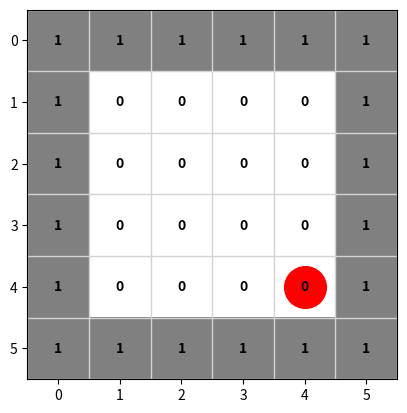

Source code (Python):
import numpy as np
import matplotlib.pyplot as plt
import random
from matplotlib.colors import ListedColormap

# Aluno: Mateus Dassoler Spezia - 19/09/2026


# Posição inicial do robô
linha = 1
coluna = 1


class Ambiente:

    def __init__(self):

        # Matriz 6x6
        # As posições 1 até 4 representam a sala 4x4
        self.matriz = np.zeros((6, 6), dtype=int)

        # Paredes
        self.matriz[0, :] = 1
        self.matriz[5, :] = 1
        self.matriz[:, 0] = 1
        self.matriz[:, 5] = 1

        # Coloca a sujeira
        self.colocar_sujeira()

        # Cria a janela apenas uma vez
        plt.ion()
        self.fig, self.ax = plt.subplots()


    def colocar_sujeira(self):

        # Quantidade aleatória de sujeira
        quantidade = random.randint(1, 16)

        # Posições internas da sala
        posicoes = [
            (x, y)
            for x in range(1, 5)
            for y in range(1, 5)
        ]

        # Escolhe posições sem repetição
        sujeira = random.sample(posicoes, quantidade)

        for x, y in sujeira:
            self.matriz[x, y] = 2


    def imprimir(self):

        print(self.matriz)


    def visualizar(self):

        # 0 = branco (limpo)
        # 1 = cinza (parede)
        # 2 = preto (sujeira)

        cores = [
            "white",
            "gray",
            "black"
        ]

        cmap = ListedColormap(cores)

        # Limpa o gráfico anterior
        self.ax.clear()

        self.ax.imshow(
            self.matriz,
            cmap=cmap,
            vmin=0,
            vmax=2
        )

        # Coloca as linhas no perímetro das células
        self.ax.set_xticks(
            np.arange(-0.5, 6, 1),
            minor=True
        )

        self.ax.set_yticks(
            np.arange(-0.5, 6, 1),
            minor=True
        )

        self.ax.grid(
            which="minor",
            color="lightgray",
            linestyle="-",
            linewidth=1
        )

        # Remove os ticks menores
        self.ax.tick_params(
            which="minor",
            bottom=False,
            left=False
        )

        # Mantém os números 0 até 5
        self.ax.set_xticks(range(6))
        self.ax.set_yticks(range(6))

        # Coloca o agente no ambiente
        self.ax.plot(
            [coluna],
            [linha],
            marker='o',
            color='r',
            ls='',
            markersize=30
        )

        # Mostra o valor de cada posição dentro do quadrado
        for x in range(6):

            for y in range(6):

                valor = self.matriz[x, y]

                # O texto branco fica visível sobre a sujeira preta
                cor_texto = "white" if valor == 2 else "black"

                self.ax.text(
                    y,
                    x,
                    str(valor),
                    ha="center",
                    va="center",
                    color=cor_texto,
                    fontweight="bold",
                    zorder=3
                )

        # Atualiza a janela
        self.fig.canvas.draw()
        self.fig.canvas.flush_events()

        # Tempo entre cada movimento
        plt.pause(0.5)


# Verifica se o objetivo ainda não foi atingido.
# Retorna 1 quando existe sujeira e 0 quando a sala está limpa.
def checkObj(sala):

    if 2 in sala:

        return 1

    return 0


class Robo:

    def __init__(self):

        self.sala_percebida = None
        self.rota = []
        self.plano = []


    def perceberSala(self, sala, posicao_inicial):

        # O agente recebe uma cópia do estado completo da sala antes
        # de agir e usa essa percepção para produzir o melhor plano.
        self.sala_percebida = sala.copy()
        self.plano = self.planejarMelhorRota(posicao_inicial)


    def planejarMelhorRota(self, posicao_inicial):

        sujeiras = []

        # Procura as sujeiras percorrendo a sala linha por linha.
        for linha in range(1, 5):

            for coluna in range(1, 5):

                if self.sala_percebida[linha, coluna] == 2:

                    sujeiras.append((linha, coluna))

        if not sujeiras:

            return []

        def distancia(posicao_a, posicao_b):

            diferenca_linha = posicao_a[0] - posicao_b[0]
            diferenca_coluna = posicao_a[1] - posicao_b[1]

            if diferenca_linha < 0:

                diferenca_linha = -diferenca_linha

            if diferenca_coluna < 0:

                diferenca_coluna = -diferenca_coluna

            return diferenca_linha + diferenca_coluna

        # Dicionário usado para não repetir cálculos.
        calculados = {}

        # Testa cada sujeira como a próxima parada.
        def buscarMelhorCaminho(indice_atual, sujeiras_restantes):

            chave = (indice_atual, sujeiras_restantes)

            if chave in calculados:

                return calculados[chave]

            if len(sujeiras_restantes) == 0:

                return 0, None

            if indice_atual == -1:

                posicao_atual = posicao_inicial

            else:

                posicao_atual = sujeiras[indice_atual]

            melhor_custo = 999999
            melhor_proxima = None

            for indice in sujeiras_restantes:

                sujeiras_depois = list(sujeiras_restantes)
                sujeiras_depois.remove(indice)
                sujeiras_depois = tuple(sujeiras_depois)

                custo_restante, _ = buscarMelhorCaminho(
                    indice,
                    sujeiras_depois
                )
                custo_total = (
                    distancia(posicao_atual, sujeiras[indice])
                    + custo_restante
                )

                if custo_total < melhor_custo:

                    melhor_custo = custo_total
                    melhor_proxima = indice

            resultado = (melhor_custo, melhor_proxima)
            calculados[chave] = resultado

            return resultado

        # Recupera a ordem escolhida pela busca.
        ordem = []
        indice_atual = -1
        sujeiras_restantes = tuple(range(len(sujeiras)))

        while len(sujeiras_restantes) > 0:

            _, proxima = buscarMelhorCaminho(
                indice_atual,
                sujeiras_restantes
            )
            ordem.append(sujeiras[proxima])
            lista_restantes = list(sujeiras_restantes)
            lista_restantes.remove(proxima)
            sujeiras_restantes = tuple(lista_restantes)
            indice_atual = proxima

        self.rota = ordem

        # Transforma a ordem das sujeiras nas ações do robô.
        acoes = []
        linha_atual, coluna_atual = posicao_inicial

        for linha_destino, coluna_destino in ordem:

            while linha_atual < linha_destino:

                acoes.append("abaixo")
                linha_atual += 1

            while linha_atual > linha_destino:

                acoes.append("acima")
                linha_atual -= 1

            while coluna_atual < coluna_destino:

                acoes.append("direita")
                coluna_atual += 1

            while coluna_atual > coluna_destino:

                acoes.append("esquerda")
                coluna_atual -= 1

            acoes.append("aspirar")

        return acoes

    def mapeamento(self, linha, coluna, acao):

        if acao == "acima":

            nova_linha = linha - 1
            nova_coluna = coluna

        elif acao == "abaixo":

            nova_linha = linha + 1
            nova_coluna = coluna

        elif acao == "esquerda":

            nova_linha = linha
            nova_coluna = coluna - 1

        elif acao == "direita":

            nova_linha = linha
            nova_coluna = coluna + 1

        else:

            return linha, coluna


        # Não permite atravessar paredes
        if ambiente.matriz[nova_linha, nova_coluna] == 1:

            return linha, coluna


        return nova_linha, nova_coluna


    def agenteObjetivo(self, percepcao, objObtido):

        # Encerra as ações quando o objetivo de limpar a sala foi atingido
        if objObtido == 0:

            return "NoOp"

        # Executa a próxima ação do plano calculado antes de agir
        if self.plano:

            return self.plano.pop(0)

        return "NoOp"


# PROGRAMA PRINCIPAL

ambiente = Ambiente()

robo = Robo()

pontos = 0


# Mostra o ambiente inicial
print("Ambiente inicial:")
ambiente.imprimir()

ambiente.visualizar()

# Antes de agir, o agente percebe a sala inteira e planeja a melhor rota
robo.perceberSala(ambiente.matriz, (linha, coluna))

print("\nOrdem planejada para limpar as sujeiras:", robo.rota)
print("Quantidade de ações planejadas:", len(robo.plano))


# Executa até o agente receber a informação de que atingiu o objetivo
while True:

    # O robô percebe o ambiente
    estado = ambiente.matriz[linha, coluna]

    percepcao = (
        linha,
        coluna,
        estado.item()
    )

    # Verifica se ainda existe sujeira na sala
    objObtido = checkObj(ambiente.matriz)


    # O agente decide a ação considerando o objetivo
    acao = robo.agenteObjetivo(percepcao, objObtido)


    print(
        "Posição:", (linha, coluna),
        "| Percepção:", percepcao,
        "| Objetivo pendente:", objObtido,
        "| Ação:", acao
    )


    # NoOp indica que a sala está limpa e nenhuma outra ação é necessária
    if acao == "NoOp":

        break


    # Se a ação for aspirar
    if acao == "aspirar":

        ambiente.matriz[linha, coluna] = 0


    # Caso contrário, movimenta o robô
    else:

        linha, coluna = robo.mapeamento(
            linha,
            coluna,
            acao
        )


    # Conta cada ação executada até atingir o objetivo
    pontos += 1


    # Atualiza a visualização
    ambiente.visualizar()


# FINAL

print("\nSala limpa!")

print("Pontos (passos até o objetivo):", pontos)

print("\nAmbiente final:")
ambiente.imprimir()


# Desliga o modo interativo
# e mantém a janela aberta
plt.ioff()
plt.show()


# PERGUNTA + RESPOSTA

# É possível ter todo o espaço limpo efetivamente? Justifique sua resposta.
# Sim, como o agente baseado em objetivos possui uma visão do ambiente completo antes de agir, ele consegue primeiro planejar a melhor rota para limpar todas as sujeiras presentes e então executá-la.
